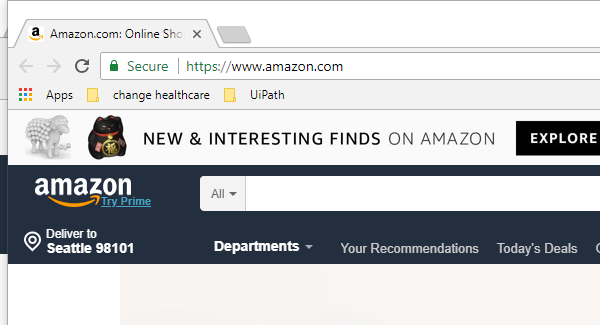
Task: Blank Project
Workflow: Main

Step 1: Attach Browser 'Typing Page' in window 'Amazon.com: *' (chrome.exe)

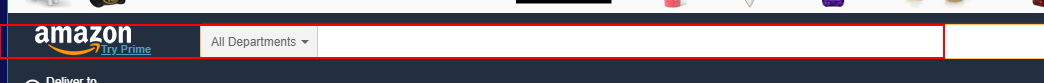
Step 2: type [item.ToString] into the text box 'twotabsearchtextbox'

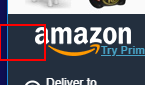
Step 3: click on the text box

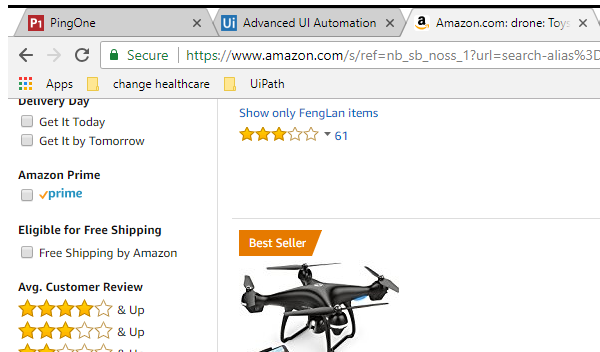
Step 4: Attach Browser 'Amazoncom Page' (chrome.exe)

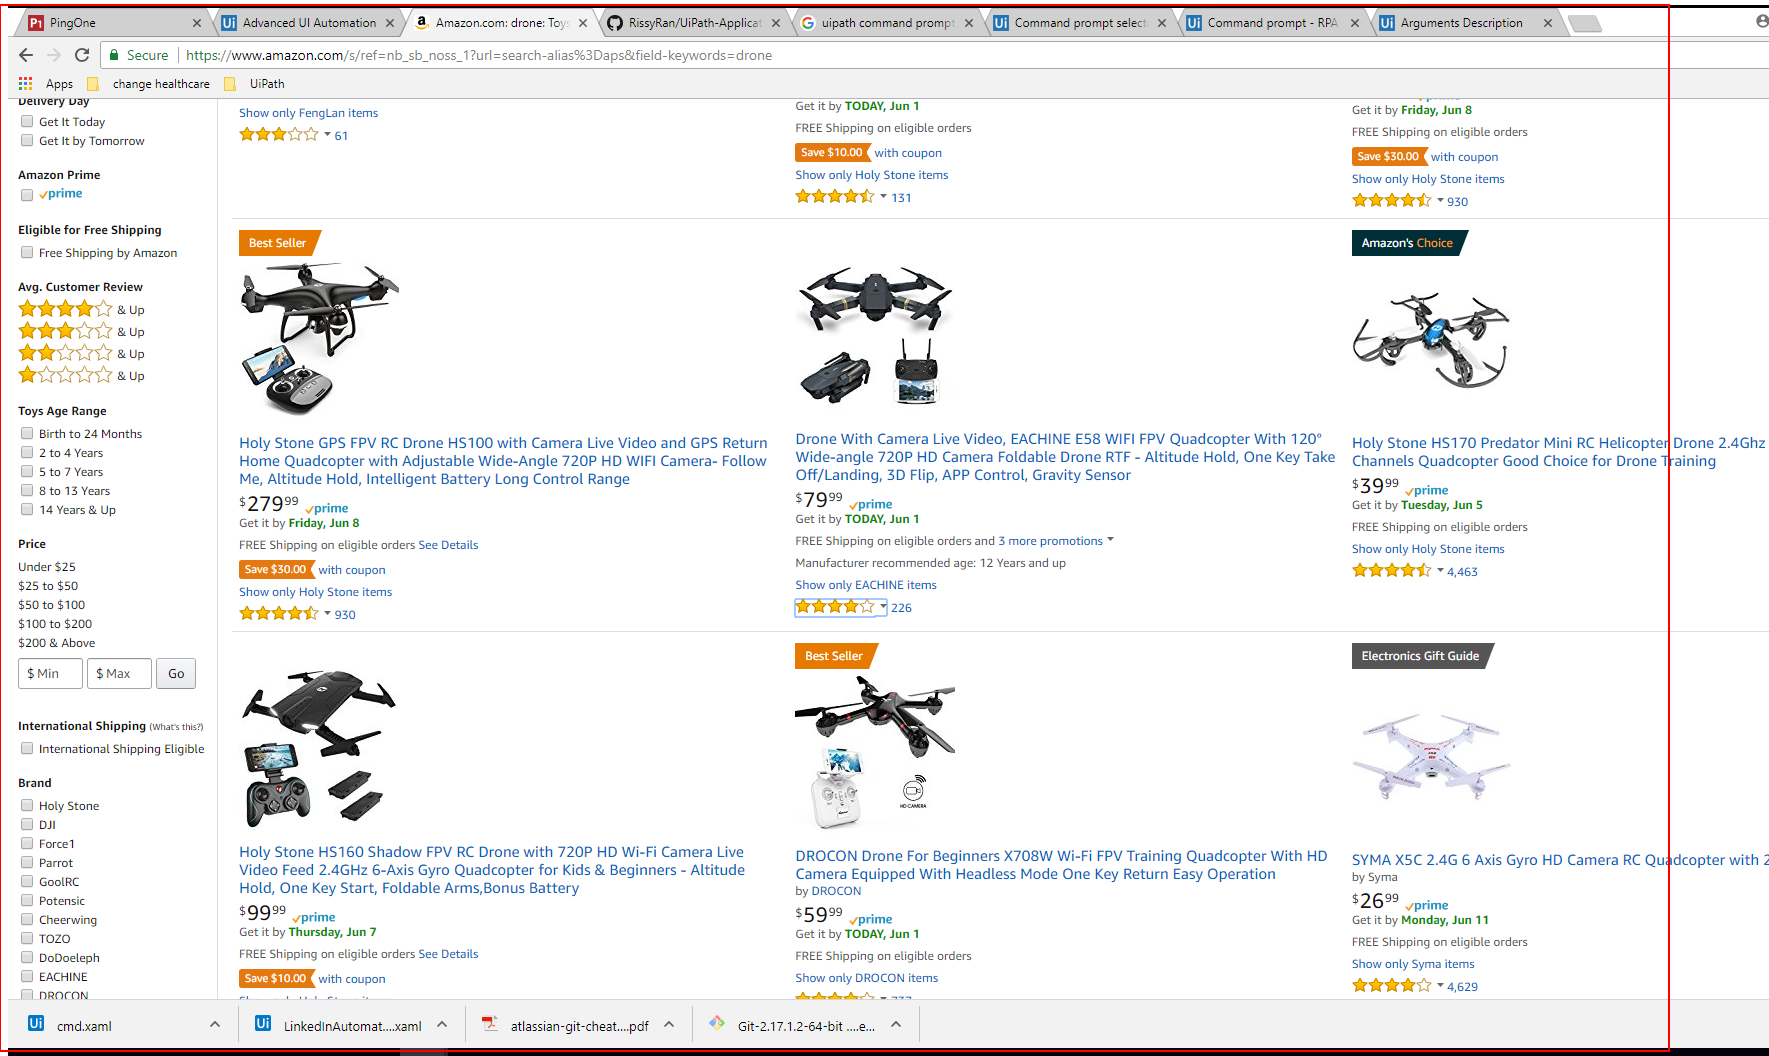
Step 5: get-text from the list 's-results-list-atf'